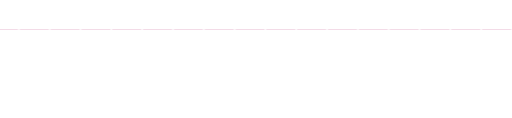
t = 0.00 s
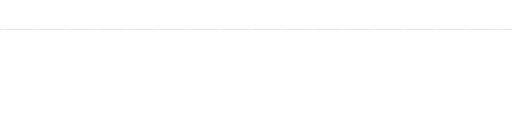
t = 0.13 s
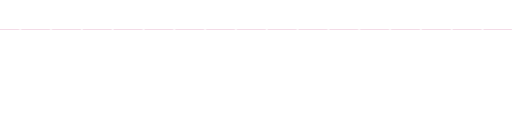
t = 0.25 s
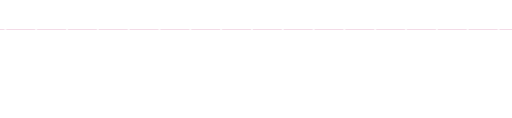
t = 0.38 s

The animated SVG that drew these frames (rendered in a browser with its animation timeline set to each time). Animation: 2 CSS @keyframes rules; one cycle of 0.50 s, repeats indefinitely.

<svg
  xmlns="http://www.w3.org/2000/svg"
  xmlns:xlink="http://www.w3.org/1999/xlink"
  version="1.1"
  width="1628"
  height="188"
  x="0"
  y="0"
  viewbox="0 0 1628 376"
  preserveAspectRatio="none"
  id="svg2"
  >
  <style>
    @keyframes wave {
      to { transform: translateX(-188px);}
    }
    @-webkit-keyframes wave {
      to { transform: translateX(-188px);}
    }
    #wave {
      -webkit-animation: wave .5s linear infinite;
      animation: wave .5s linear infinite;
    }
  </style>
  <path
    id="line"
    fill="none" opacity="0.25" stroke="#c69" stroke-width="3"
    d="M -38,94 l 1862,0" />
  <path
    id="wave"
    fill="none" stroke="#ffffff" stroke-width="6" stroke-opacity=".75"
    d="
    M  -38,94 C  -23,58    -6,38    11,38
    M   60,94 C   45,58    28,38    11,38
    M   60,94 C   75,130   92,150  109,150
    M  158,94 C  143,130  126,150  109,150
    M  158,94 C  173,58   190,38   207,38
    M  256,94 C  241,58   224,38   207,38
    M  256,94 C  271,130  288,150  305,150
    M  354,94 C  339,130  322,150  305,150
    M  354,94 C  369,58   386,38   403,38
    M  452,94 C  437,58   420,38   403,38
    M  452,94 C  467,130  484,150  501,150
    M  550,94 C  535,130  518,150  501,150
    M  550,94 C  565,58   582,38   599,38
    M  648,94 C  633,58   616,38   599,38
    M  648,94 C  663,130  680,150  697,150
    M  746,94 C  731,130  714,150  697,150
    M  746,94 C  761,58   778,38   795,38
    M  844,94 C  829,58   812,38   795,38
    M  844,94 C  859,130  876,150  893,150
    M  942,94 C  927,130  910,150  893,150
    M  942,94 C  957,58   974,38   991,38
    M 1040,94 C 1025,58  1008,38   991,38
    M 1040,94 C 1055,130 1072,150 1089,150
    M 1138,94 C 1123,130 1106,150 1089,150
    M 1138,94 C 1153,58  1170,38  1187,38
    M 1236,94 C 1221,58  1204,38  1187,38
    M 1236,94 C 1251,130 1268,150 1285,150
    M 1334,94 C 1319,130 1302,150 1285,150
    M 1334,94 C 1349,58  1366,38  1383,38
    M 1432,94 C 1417,58  1400,38  1383,38
    M 1432,94 C 1447,130 1464,150 1481,150
    M 1530,94 C 1515,130 1498,150 1481,150
    M 1530,94 C 1545,58  1562,38  1579,38
    M 1628,94 C 1613,58  1596,38  1579,38
    M 1628,94 C 1643,130 1660,150 1677,150
    M 1726,94 C 1711,130 1694,150 1677,150
    M 1726,94 C 1741,58  1758,38  1775,38
    M 1824,94 C 1809,58  1792,38  1775,38
    " />
</svg>
